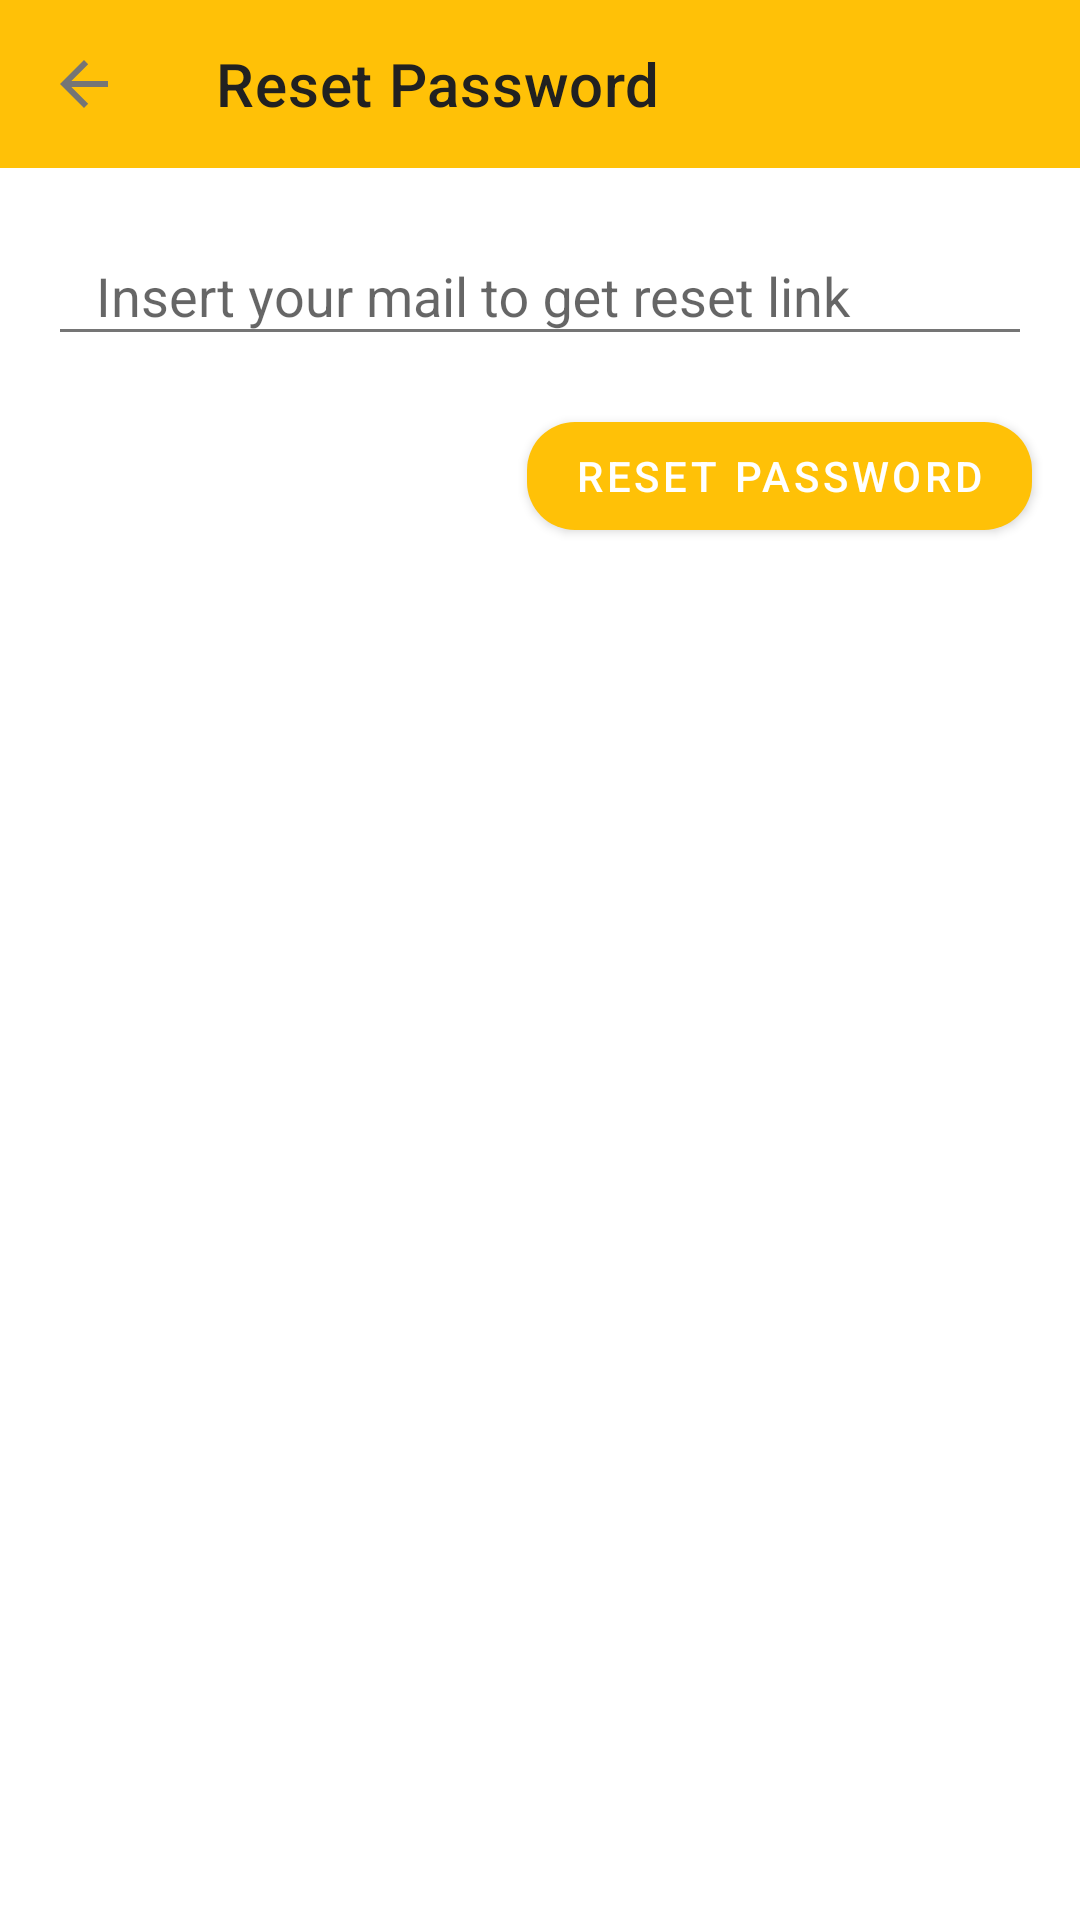

This screen was rendered from an Android layout file. Write that file and the resources it references.
<!-- AndroidManifest.xml: application theme AppTheme -->
<!-- res/layout/forget_password_layout.xml -->
<?xml version="1.0" encoding="utf-8"?>
<layout xmlns:android="http://schemas.android.com/apk/res/android"
    xmlns:app="http://schemas.android.com/apk/res-auto">

    <LinearLayout
        android:layout_width="match_parent"
        android:layout_height="wrap_content"
        android:gravity="end"
        android:orientation="vertical">

        <com.google.android.material.appbar.AppBarLayout
            android:layout_width="match_parent"
            android:layout_height="wrap_content">

            <androidx.appcompat.widget.Toolbar
                android:id="@+id/resetPassToolbar"
                android:layout_width="match_parent"
                android:layout_height="wrap_content"
                app:navigationIcon="?homeAsUpIndicator"
                app:title="Reset Password" />
        </com.google.android.material.appbar.AppBarLayout>

        <com.google.android.material.textfield.TextInputLayout
            style="@style/LoginInTextInputLayout"
            android:layout_width="match_parent"
            android:layout_height="wrap_content"
            android:layout_margin="16dp"
            android:hint="Insert your mail to get reset link">

            <com.google.android.material.textfield.TextInputEditText
                android:layout_width="match_parent"
                android:layout_height="wrap_content"
                android:inputType="textEmailAddress"
                android:paddingStart="16dp"
                android:paddingEnd="16dp" />
        </com.google.android.material.textfield.TextInputLayout>

        <com.google.android.material.button.MaterialButton
            android:id="@+id/resetPassBtn"
            android:layout_width="wrap_content"
            android:layout_height="wrap_content"
            android:layout_marginEnd="16dp"
            android:text="RESET PASSWORD"
            app:cornerRadius="16dp" />
    </LinearLayout>
</layout>
<!-- resources referenced by this layout -->
<resources>
  <style name="LoginInTextInputLayout" parent="Base.Widget.MaterialComponents.TextInputLayout">
          <item name="boxCornerRadiusBottomStart">16dp</item>
          <item name="boxCornerRadiusBottomEnd">16dp</item>
          <item name="boxCornerRadiusTopEnd">16dp</item>
          <item name="boxCornerRadiusTopStart">16dp</item>
      </style>
  <style name="AppTheme" parent="Theme.MaterialComponents.Light.NoActionBar">
          
          <item name="colorPrimary">@color/primary</item>
          <item name="colorPrimaryDark">@color/primary_dark</item>
          <item name="colorAccent">@color/accent</item>
          <item name="android:textColorPrimary">@color/primary_text</item>
          <item name="android:textColorSecondary">@color/secondary_text</item>
      </style>
  <color name="primary">#FFC107</color>
  <color name="primary_dark">#FFA000</color>
  <color name="accent">#FF5722</color>
  <color name="primary_text">#212121</color>
  <color name="secondary_text">#757575</color>
</resources>
